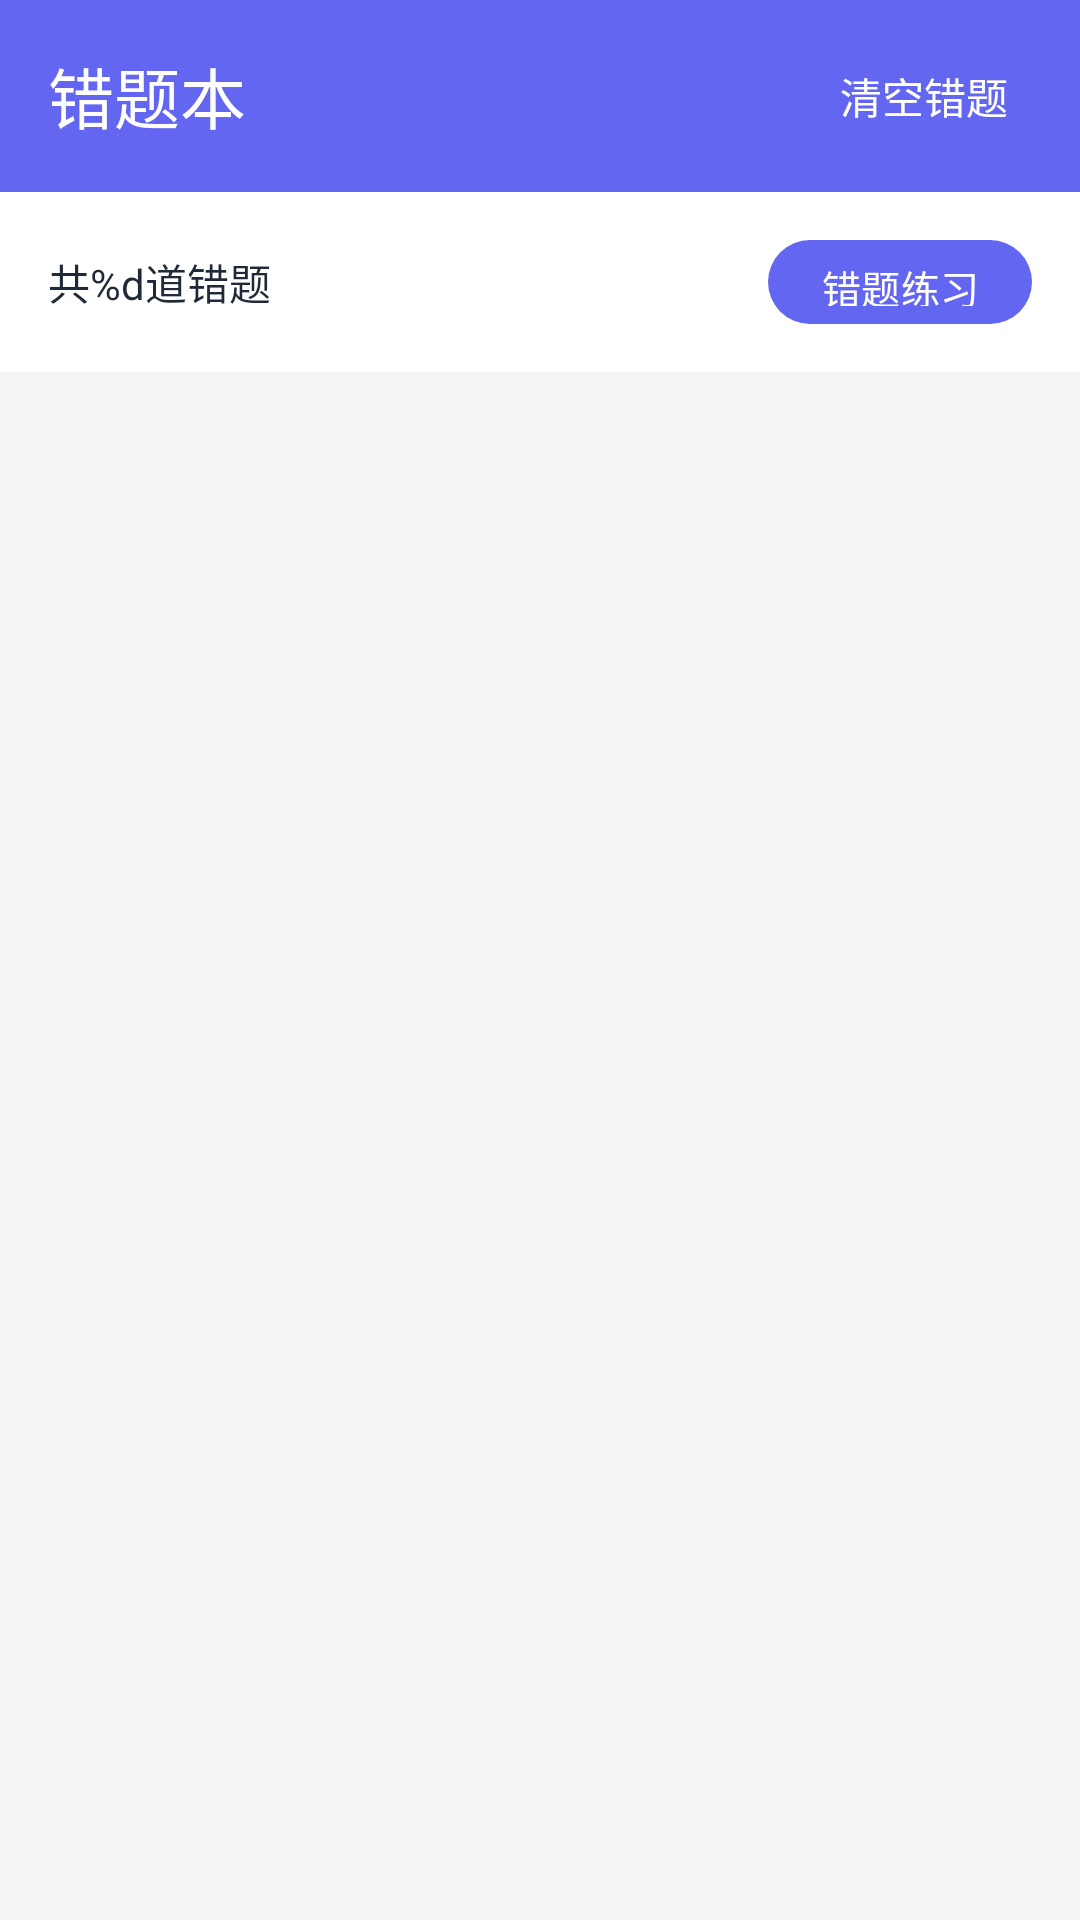

Here is an Android app screen rendered from its layout file. Give the layout XML and the strings, colors and styles it references.
<!-- AndroidManifest.xml: application theme Theme.ZhiKaoAI -->
<!-- res/layout/activity_wrong_questions.xml -->
<?xml version="1.0" encoding="utf-8"?>
<androidx.constraintlayout.widget.ConstraintLayout xmlns:android="http://schemas.android.com/apk/res/android"
    xmlns:app="http://schemas.android.com/apk/res-auto"
    android:layout_width="match_parent"
    android:layout_height="match_parent"
    android:background="@color/background_gray">

    <com.google.android.material.appbar.MaterialToolbar
        android:id="@+id/toolbar"
        android:layout_width="match_parent"
        android:layout_height="?attr/actionBarSize"
        android:background="@color/primary"
        app:title="@string/wrong_title"
        app:titleTextColor="@color/white"
        app:navigationIcon="@drawable/ic_back"
        app:layout_constraintTop_toTopOf="parent">

        <TextView
            android:id="@+id/tv_clear"
            android:layout_width="wrap_content"
            android:layout_height="wrap_content"
            android:text="@string/clear_wrong"
            android:textColor="@color/white"
            android:textSize="14sp"
            android:layout_gravity="end"
            android:layout_marginEnd="16dp"
            android:padding="8dp" />

    </com.google.android.material.appbar.MaterialToolbar>

    <LinearLayout
        android:layout_width="match_parent"
        android:layout_height="wrap_content"
        android:background="@color/white"
        android:gravity="center_vertical"
        android:orientation="horizontal"
        android:paddingHorizontal="16dp"
        android:paddingVertical="12dp"
        app:layout_constraintTop_toBottomOf="@id/toolbar">

        <TextView
            android:id="@+id/tv_wrong_count"
            android:layout_width="0dp"
            android:layout_height="wrap_content"
            android:layout_weight="1"
            android:text="@string/wrong_count"
            android:textColor="@color/text_primary"
            android:textSize="14sp" />

        <com.google.android.material.button.MaterialButton
            android:id="@+id/btn_practice"
            android:layout_width="wrap_content"
            android:layout_height="36dp"
            android:text="@string/practice_wrong"
            android:textSize="13sp"
            android:paddingHorizontal="16dp"
            app:cornerRadius="18dp"
            app:backgroundTint="@color/primary" />

    </LinearLayout>

    <androidx.recyclerview.widget.RecyclerView
        android:id="@+id/rv_wrong"
        android:layout_width="match_parent"
        android:layout_height="0dp"
        android:paddingHorizontal="16dp"
        android:paddingVertical="12dp"
        app:layout_constraintTop_toBottomOf="@id/toolbar"
        app:layout_constraintBottom_toBottomOf="parent"
        app:layout_constraintStart_toStartOf="parent"
        app:layout_constraintEnd_toEndOf="parent" />

    <LinearLayout
        android:id="@+id/ll_empty"
        android:layout_width="match_parent"
        android:layout_height="wrap_content"
        android:gravity="center"
        android:orientation="vertical"
        android:visibility="gone"
        app:layout_constraintTop_toTopOf="parent"
        app:layout_constraintBottom_toBottomOf="parent"
        app:layout_constraintStart_toStartOf="parent"
        app:layout_constraintEnd_toEndOf="parent">

        <ImageView
            android:layout_width="120dp"
            android:layout_height="120dp"
            android:src="@android:drawable/ic_menu_gallery"
            android:contentDescription="" />

        <TextView
            android:layout_width="wrap_content"
            android:layout_height="wrap_content"
            android:layout_marginTop="16dp"
            android:text="@string/no_data"
            android:textColor="@color/text_hint"
            android:textSize="15sp" />

    </LinearLayout>

</androidx.constraintlayout.widget.ConstraintLayout>
<!-- resources referenced by this layout -->
<resources>
  <color name="background_gray">#F5F5F5</color>
  <color name="primary">#6366F1</color>
  <color name="text_hint">#9CA3AF</color>
  <color name="text_primary">#1F2937</color>
  <color name="white">#FFFFFF</color>
  <string name="clear_wrong">清空错题</string>
  <string name="no_data">暂无数据</string>
  <string name="practice_wrong">错题练习</string>
  <string name="wrong_count">共%d道错题</string>
  <string name="wrong_title">错题本</string>
  <style name="Theme.ZhiKaoAI" parent="Theme.Material3.Light.NoActionBar">
          <item name="colorPrimary">@color/primary</item>
          <item name="colorPrimaryDark">@color/primary_dark</item>
          <item name="colorPrimaryVariant">@color/primary_dark</item>
          <item name="colorOnPrimary">@color/white</item>
          <item name="colorSecondary">@color/secondary</item>
          <item name="colorSecondaryVariant">@color/secondary_dark</item>
          <item name="colorOnSecondary">@color/white</item>
          <item name="colorError">@color/error</item>
          <item name="colorOnError">@color/white</item>
          <item name="android:windowBackground">@color/background_gray</item>
          <item name="android:statusBarColor">@color/primary</item>
          <item name="android:windowLightStatusBar">false</item>
          <item name="android:navigationBarColor">@color/white</item>
      </style>
  <color name="primary_dark">#4F46E5</color>
  <color name="secondary">#10B981</color>
  <color name="secondary_dark">#059669</color>
  <color name="error">#EF4444</color>
</resources>
